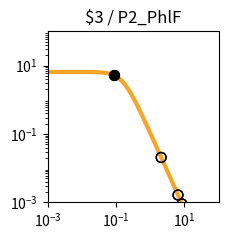

Reproduce this figure in Python. (Note: this script raises an exception after producing the figure.)
import matplotlib.pyplot as plt
import matplotlib.ticker as ticker
import numpy as np

fig, ax = plt.subplots(figsize=(2.5,2.5))

plt.xlim(1.000000e-03, 1.000000e+02)
plt.ylim(1.000000e-03, 1.000000e+02)

x = np.array([1.000000e-03,1.122018e-03,1.258925e-03,1.412538e-03,1.584893e-03,1.778279e-03,1.995262e-03,2.238721e-03,2.511886e-03,2.818383e-03,3.162278e-03,3.548134e-03,3.981072e-03,4.466836e-03,5.011872e-03,5.623413e-03,6.309573e-03,7.079458e-03,7.943282e-03,8.912509e-03,1.000000e-02,1.122018e-02,1.258925e-02,1.412538e-02,1.584893e-02,1.778279e-02,1.995262e-02,2.238721e-02,2.511886e-02,2.818383e-02,3.162278e-02,3.548134e-02,3.981072e-02,4.466836e-02,5.011872e-02,5.623413e-02,6.309573e-02,7.079458e-02,7.943282e-02,8.912509e-02,1.000000e-01,1.122018e-01,1.258925e-01,1.412538e-01,1.584893e-01,1.778279e-01,1.995262e-01,2.238721e-01,2.511886e-01,2.818383e-01,3.162278e-01,3.548134e-01,3.981072e-01,4.466836e-01,5.011872e-01,5.623413e-01,6.309573e-01,7.079458e-01,7.943282e-01,8.912509e-01,1.000000e+00,1.122018e+00,1.258925e+00,1.412538e+00,1.584893e+00,1.778279e+00,1.995262e+00,2.238721e+00,2.511886e+00,2.818383e+00,3.162278e+00,3.548134e+00,3.981072e+00,4.466836e+00,5.011872e+00,5.623413e+00,6.309573e+00,7.079458e+00,7.943282e+00,8.912509e+00,1.000000e+01,1.122018e+01,1.258925e+01,1.412538e+01,1.584893e+01,1.778279e+01,1.995262e+01,2.238721e+01,2.511886e+01,2.818383e+01,3.162278e+01,3.548134e+01,3.981072e+01,4.466836e+01,5.011872e+01,5.623413e+01,6.309573e+01,7.079458e+01,7.943282e+01,8.912509e+01,1.000000e+02,])
y = np.array([6.504924e+00,6.504901e+00,6.504872e+00,6.504835e+00,6.504786e+00,6.504723e+00,6.504642e+00,6.504537e+00,6.504401e+00,6.504225e+00,6.503998e+00,6.503703e+00,6.503322e+00,6.502830e+00,6.502192e+00,6.501368e+00,6.500302e+00,6.498923e+00,6.497140e+00,6.494835e+00,6.491855e+00,6.488004e+00,6.483028e+00,6.476602e+00,6.468308e+00,6.457608e+00,6.443818e+00,6.426063e+00,6.403239e+00,6.373948e+00,6.336450e+00,6.288585e+00,6.227724e+00,6.150710e+00,6.053856e+00,5.932986e+00,5.783592e+00,5.601124e+00,5.381470e+00,5.121621e+00,4.820487e+00,4.479722e+00,4.104353e+00,3.702930e+00,3.287010e+00,2.869959e+00,2.465285e+00,2.084943e+00,1.738035e+00,1.430171e+00,1.163529e+00,9.374175e-01,7.490845e-01,5.945482e-01,4.692935e-01,3.687800e-01,2.887645e-01,2.254724e-01,1.756608e-01,1.366142e-01,1.061015e-01,8.231576e-02,6.380909e-02,4.943117e-02,3.827374e-02,2.962316e-02,2.292085e-02,1.773080e-02,1.371346e-02,1.060486e-02,8.200039e-03,6.340014e-03,4.901583e-03,3.789314e-03,2.929329e-03,2.264449e-03,1.750438e-03,1.353080e-03,1.045909e-03,8.084622e-04,6.249165e-04,4.830382e-04,3.733694e-04,2.885987e-04,2.230739e-04,1.724258e-04,1.332769e-04,1.030165e-04,7.962664e-05,6.154738e-05,4.757300e-05,3.677149e-05,2.842247e-05,2.196910e-05,1.698097e-05,1.312541e-05,1.014526e-05,7.841753e-06,6.061265e-06,4.685041e-06,3.621291e-06,])
c = "#f9a427"

hi_x = np.array([8.904873e-02,8.904873e-02,])
hi_y = np.array([5.123709e+00,5.123709e+00,])
lo_x = np.array([6.489938e+00,6.489938e+00,8.493938e+00,8.493938e+00,2.093049e+00,2.093049e+00,])
lo_y = np.array([1.643508e-03,1.643508e-03,9.002986e-04,9.002986e-04,2.060168e-02,2.060168e-02,])

plt.loglog(x,y,lw=3,color=c)
plt.scatter(hi_x,hi_y,marker='o',s=50,color='black',zorder=10)
plt.scatter(lo_x,lo_y,marker='o',s=50,edgecolors='black',color='none',zorder=10)

plt.title("$3 / P2_PhlF")

ax.xaxis.set_major_locator(ticker.LogLocator(numticks=3))
ax.yaxis.set_major_locator(ticker.LogLocator(numticks=3))

ax.set_aspect('equal')
plt.tight_layout()

plt.savefig("/content/output/0x20/response_plot_$3_P2_PhlF.png", bbox_inches='tight')
